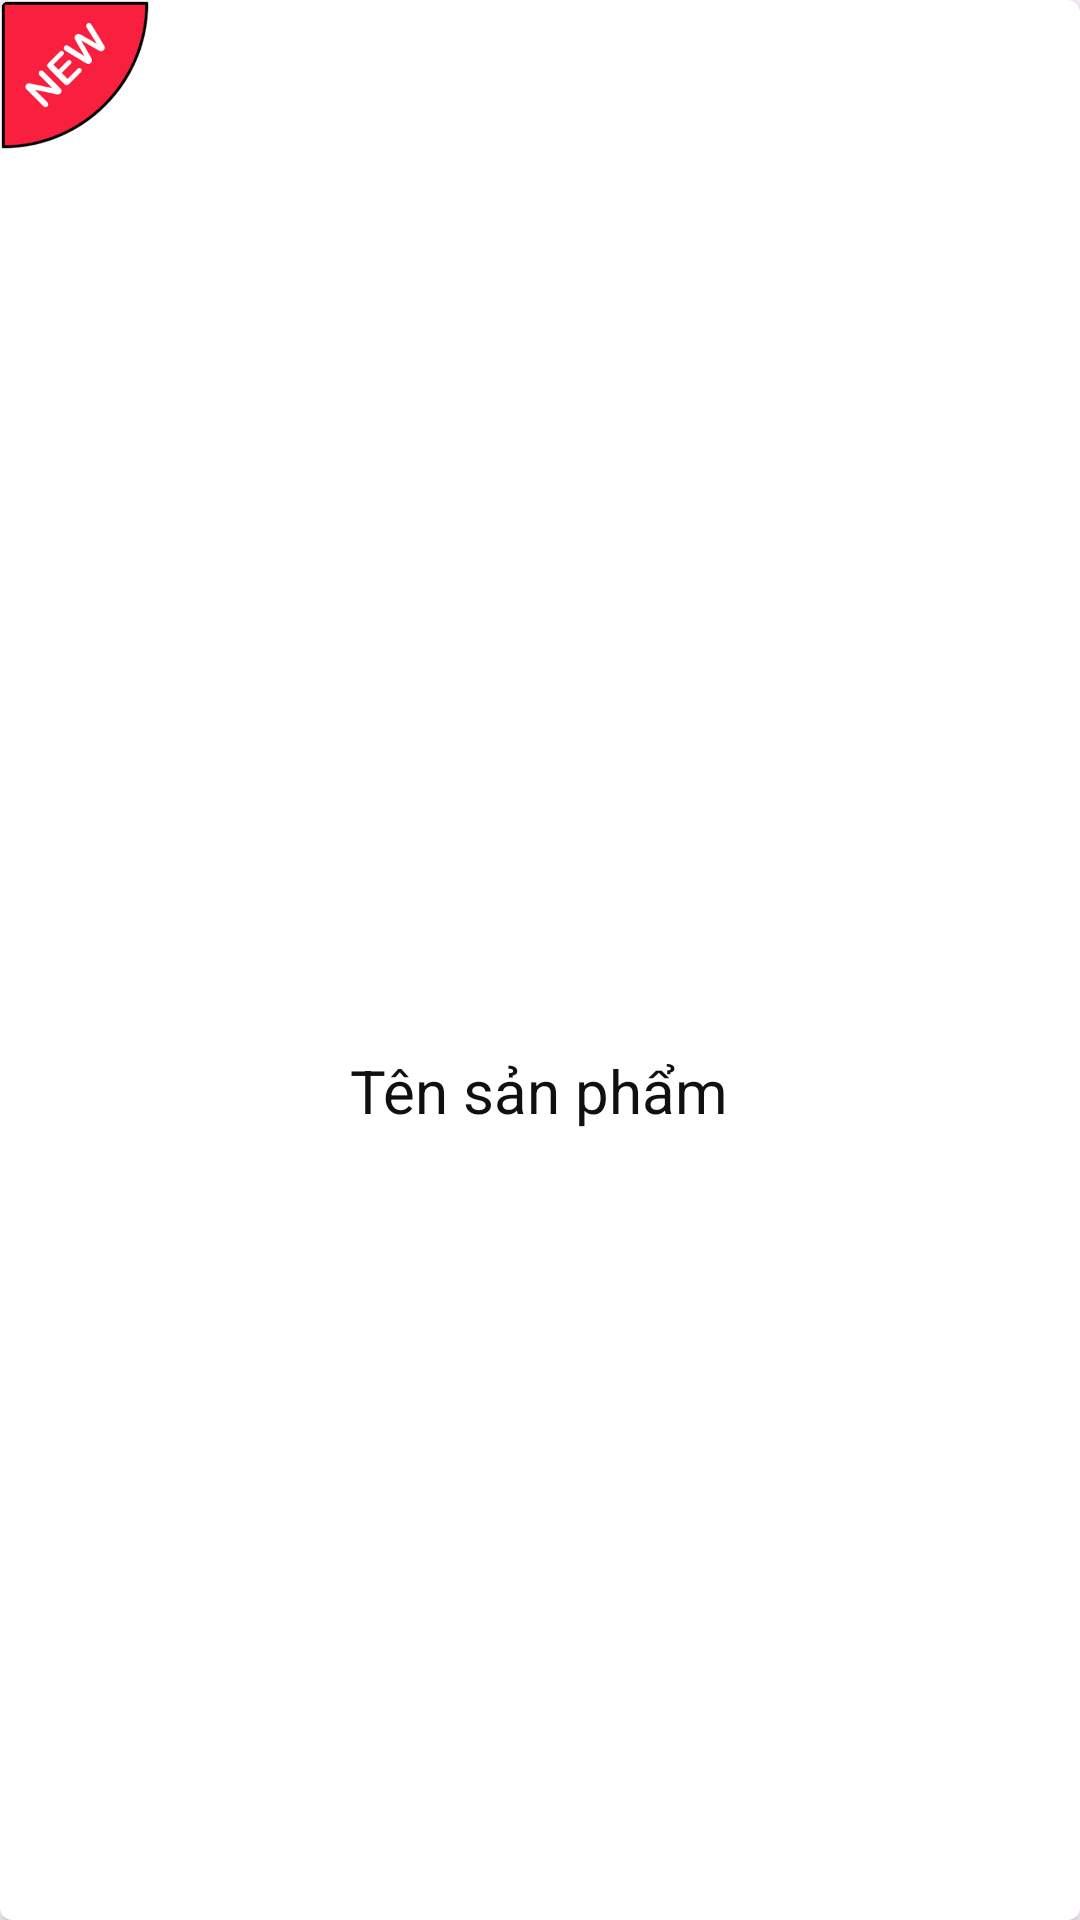

Produce the Android XML layout that renders to this screen, including the resource entries it uses.
<!-- AndroidManifest.xml: application theme Theme.Dienthoai_laptop -->
<!-- res/layout/dong_sanpham.xml -->
<?xml version="1.0" encoding="utf-8"?>
<LinearLayout xmlns:android="http://schemas.android.com/apk/res/android"
    android:layout_width="match_parent"
    android:layout_height="match_parent"
    xmlns:app="http://schemas.android.com/apk/res-auto">
    <androidx.cardview.widget.CardView
        android:id="@+id/cardview"
        app:cardCornerRadius="4dp"
        android:layout_width="match_parent"
        android:layout_height="match_parent">
        <FrameLayout
            android:layout_width="match_parent"
            android:layout_height="match_parent">
            <ImageView
                android:src="@drawable/img_new"
                android:layout_gravity="top|left"
                android:layout_width="50dp"
                android:layout_height="50dp"/>
            <LinearLayout
                android:gravity="center"
                android:layout_gravity="center"
                android:orientation="vertical"
                android:layout_width="match_parent"
                android:layout_height="wrap_content">
                <ImageView
                    android:layout_margin="5dp"
                    android:id="@+id/imgviewsp"
                    android:layout_width="100dp"
                    android:layout_height="100dp"/>
                <TextView
                    android:gravity="center"
                    android:textColor="#101010"
                    android:text="Tên sản phẩm"
                    android:textSize="20sp"
                    android:id="@+id/textviewtensanpham"
                    android:layout_width="wrap_content"
                    android:layout_height="wrap_content"/>
                <TextView
                    android:gravity="center"
                    android:id="@+id/textviewgiasp"
                    android:textColor="#f20"
                    android:textSize="17sp"
                    android:layout_width="wrap_content"
                    android:layout_height="wrap_content"/>
            </LinearLayout>

        </FrameLayout>
    </androidx.cardview.widget.CardView>
</LinearLayout>
<!-- resources referenced by this layout -->
<resources>
  <!-- drawable img_new: png bitmap (drawable, 4446 bytes) -->
  <style name="Theme.Dienthoai_laptop" parent="Base.Theme.Dienthoai_laptop" />
  <style name="Base.Theme.Dienthoai_laptop" parent="Theme.Material3.DayNight.NoActionBar">
          
          
      </style>
</resources>
